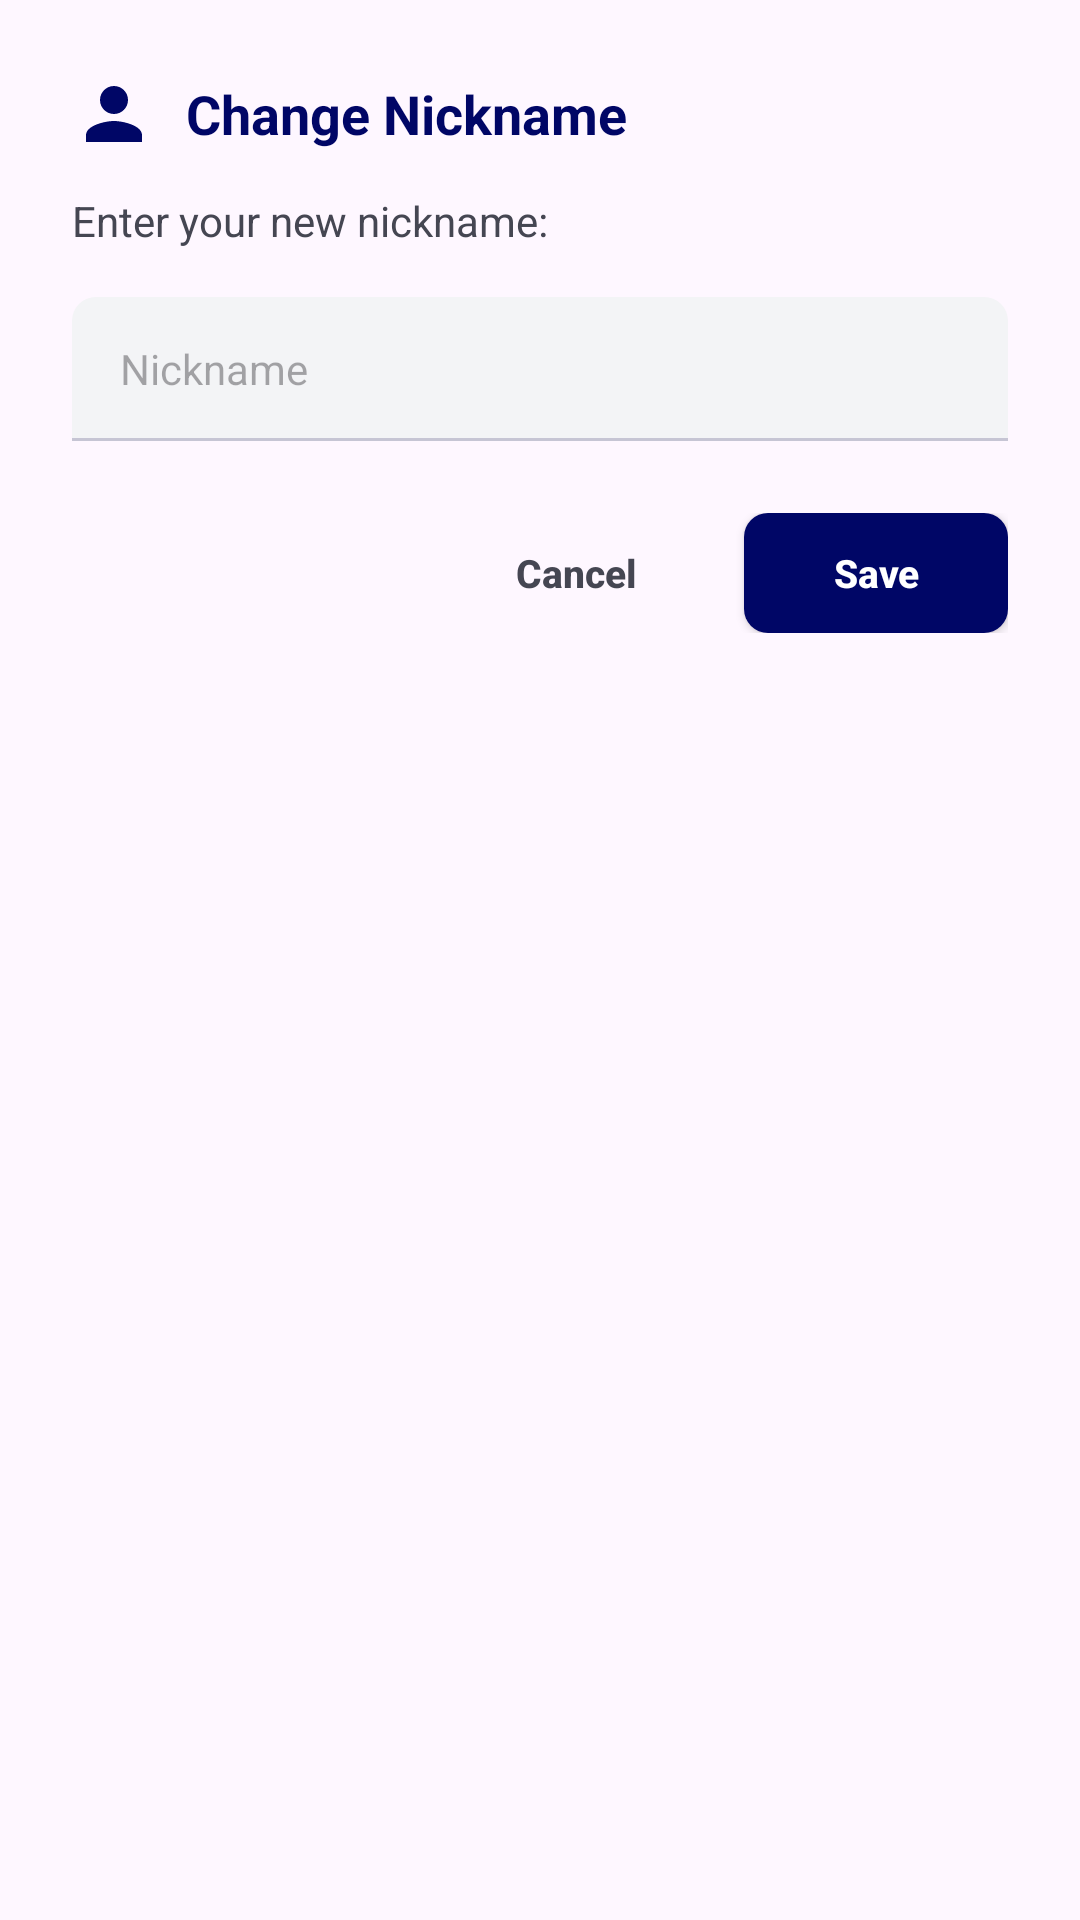

Android layout source for this screen:
<!-- AndroidManifest.xml: application theme Theme.SpendBitePro -->
<!-- res/layout/dialog_custom_input.xml -->
<?xml version="1.0" encoding="utf-8"?>
<LinearLayout xmlns:android="http://schemas.android.com/apk/res/android"
    xmlns:app="http://schemas.android.com/apk/res-auto"
    android:layout_width="match_parent"
    android:layout_height="wrap_content"
    android:orientation="vertical"
    android:padding="24dp"
    android:background="@drawable/card_bg"
    android:layout_margin="16dp">

    
    <LinearLayout
        android:layout_width="match_parent"
        android:layout_height="wrap_content"
        android:gravity="center_vertical"
        android:orientation="horizontal"
        android:layout_marginBottom="12dp">

        <ImageView
            android:id="@+id/iv_input_icon"
            android:layout_width="28dp"
            android:layout_height="28dp"
            android:src="@drawable/ic_profile"
            app:tint="@color/brand_primary" />

        <TextView
            android:id="@+id/tv_input_title"
            android:layout_width="wrap_content"
            android:layout_height="wrap_content"
            android:layout_marginStart="10dp"
            android:text="Change Nickname"
            android:textColor="@color/brand_primary"
            android:textSize="18sp"
            android:textStyle="bold" />
    </LinearLayout>

    
    <TextView
        android:id="@+id/tv_input_message"
        android:layout_width="match_parent"
        android:layout_height="wrap_content"
        android:text="Enter your new nickname:"
        android:textColor="@color/text_zinc_500"
        android:textSize="14sp"
        android:layout_marginBottom="16dp" />

    
    <RelativeLayout
        android:layout_width="match_parent"
        android:layout_height="48dp"
        android:background="@drawable/input_underlined_bg"
        android:layout_marginBottom="24dp">

        <EditText
            android:id="@+id/et_dialog_input"
            android:layout_width="match_parent"
            android:layout_height="match_parent"
            android:background="@null"
            android:hint="Nickname"
            android:inputType="textPersonName"
            android:paddingHorizontal="16dp"
            android:textColor="@color/text_zinc_900"
            android:textSize="14sp" />
    </RelativeLayout>

    
    <LinearLayout
        android:layout_width="match_parent"
        android:layout_height="wrap_content"
        android:gravity="end"
        android:orientation="horizontal">

        <Button
            android:id="@+id/btn_input_negative"
            android:layout_width="wrap_content"
            android:layout_height="40dp"
            android:background="@drawable/button_outline_bg"
            android:text="Cancel"
            android:textAllCaps="false"
            android:textColor="@color/text_zinc_500"
            android:textSize="13sp"
            android:textStyle="bold"
            app:backgroundTint="@null"
            android:layout_marginEnd="12dp"
            android:paddingHorizontal="16dp" />

        <Button
            android:id="@+id/btn_input_positive"
            android:layout_width="wrap_content"
            android:layout_height="40dp"
            android:background="@drawable/button_accent_bg"
            android:text="Save"
            android:textAllCaps="false"
            android:textColor="@color/white"
            android:textSize="13sp"
            android:textStyle="bold"
            app:backgroundTint="@null"
            android:paddingHorizontal="16dp" />
    </LinearLayout>
</LinearLayout>
<!-- resources referenced by this layout -->
<resources>
  <color name="brand_primary">#000666</color>
  <color name="text_zinc_500">#454652</color>
  <color name="text_zinc_900">#1b1c1c</color>
  <color name="white">#FFFFFFFF</color>
  <!-- drawable button_accent_bg (drawable) -->
  <?xml version="1.0" encoding="utf-8"?>
  <shape xmlns:android="http://schemas.android.com/apk/res/android"
      android:shape="rectangle">
      <solid android:color="@color/purple_active" />
      <corners android:radius="8dp" />
  </shape>
  <!-- drawable ic_profile (drawable) -->
  <vector xmlns:android="http://schemas.android.com/apk/res/android"
      android:width="24dp"
      android:height="24dp"
      android:viewportWidth="24"
      android:viewportHeight="24">
      <path
          android:fillColor="#FF71717A"
          android:pathData="M12,12c2.21,0 4,-1.79 4,-4s-1.79,-4 -4,-4 -4,1.79 -4,4 1.79,4 4,4ZM12,14c-2.67,0 -8,1.34 -8,4v2h16v-2c0,-2.66 -5.33,-4 -8,-4Z" />
  </vector>
  <!-- drawable input_underlined_bg (drawable) -->
  <?xml version="1.0" encoding="utf-8"?>
  <selector xmlns:android="http://schemas.android.com/apk/res/android">
      <item android:state_focused="true">
          <layer-list>
              <item>
                  <shape>
                      <solid android:color="#F3F4F6" />
                      <corners android:topLeftRadius="8dp" android:topRightRadius="8dp" />
                  </shape>
              </item>
              <item android:top="-2dp" android:left="-2dp" android:right="-2dp">
                  <shape>
                      <stroke android:width="2dp" android:color="@color/brand_primary" />
                  </shape>
              </item>
          </layer-list>
      </item>
      <item>
          <layer-list>
              <item>
                  <shape>
                      <solid android:color="#F3F4F6" />
                      <corners android:topLeftRadius="8dp" android:topRightRadius="8dp" />
                  </shape>
              </item>
              <item android:top="-2dp" android:left="-2dp" android:right="-2dp">
                  <shape>
                      <stroke android:width="1dp" android:color="@color/text_zinc_300" />
                  </shape>
              </item>
          </layer-list>
      </item>
  </selector>
  <style name="Theme.SpendBitePro" parent="Base.Theme.SpendBitePro" />
  <color name="purple_active">#000666</color>
  <color name="text_zinc_300">#c6c5d4</color>
  <style name="Base.Theme.SpendBitePro" parent="Theme.Material3.DayNight.NoActionBar">
          
          
      </style>
</resources>
